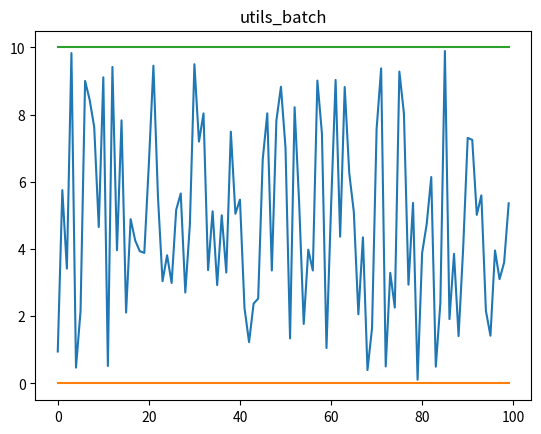

Python code for this plot: (Note: this script raises an exception after producing the figure.)
import numpy as np 
import matplotlib.pyplot as plt
import sys
import random


class give_batch():
    def __init__(self, x_range):
        self.x_range = x_range 
        
    def inter(self, batchsize):
        ret = np.random.uniform(self.x_range[0], self.x_range[1],batchsize)    
        ret=np.reshape(ret,[batchsize,1])
        return ret
    def bound(self, batchsize):
        ret = np.array([self.x_range[0]]*batchsize)
        ret = np.reshape(ret,[batchsize,1])
        return ret        
    def bound_r(self, batchsize):
        ret = np.array([self.x_range[1]]*batchsize)
        ret = np.reshape(ret,[batchsize,1])
        return ret
        
        
if __name__ == '__main__':
    D=give_batch([0,10])
    plt.plot(D.inter(100))
    plt.plot(D.bound(100))
    plt.plot(D.bound_r(100))
    plt.title("utils_batch")
    plt.savefig("pic/utils_batch.png")   
